The GitHub repository Capstone-DEBUSA/Machine-Learning contains a labelled image folder "Dataset" with 10 categories: apel, brokoli, jeruk, kangkung, mangga, pisang, strawberry, terong, toge, wortel. Examples follow, each with its label.

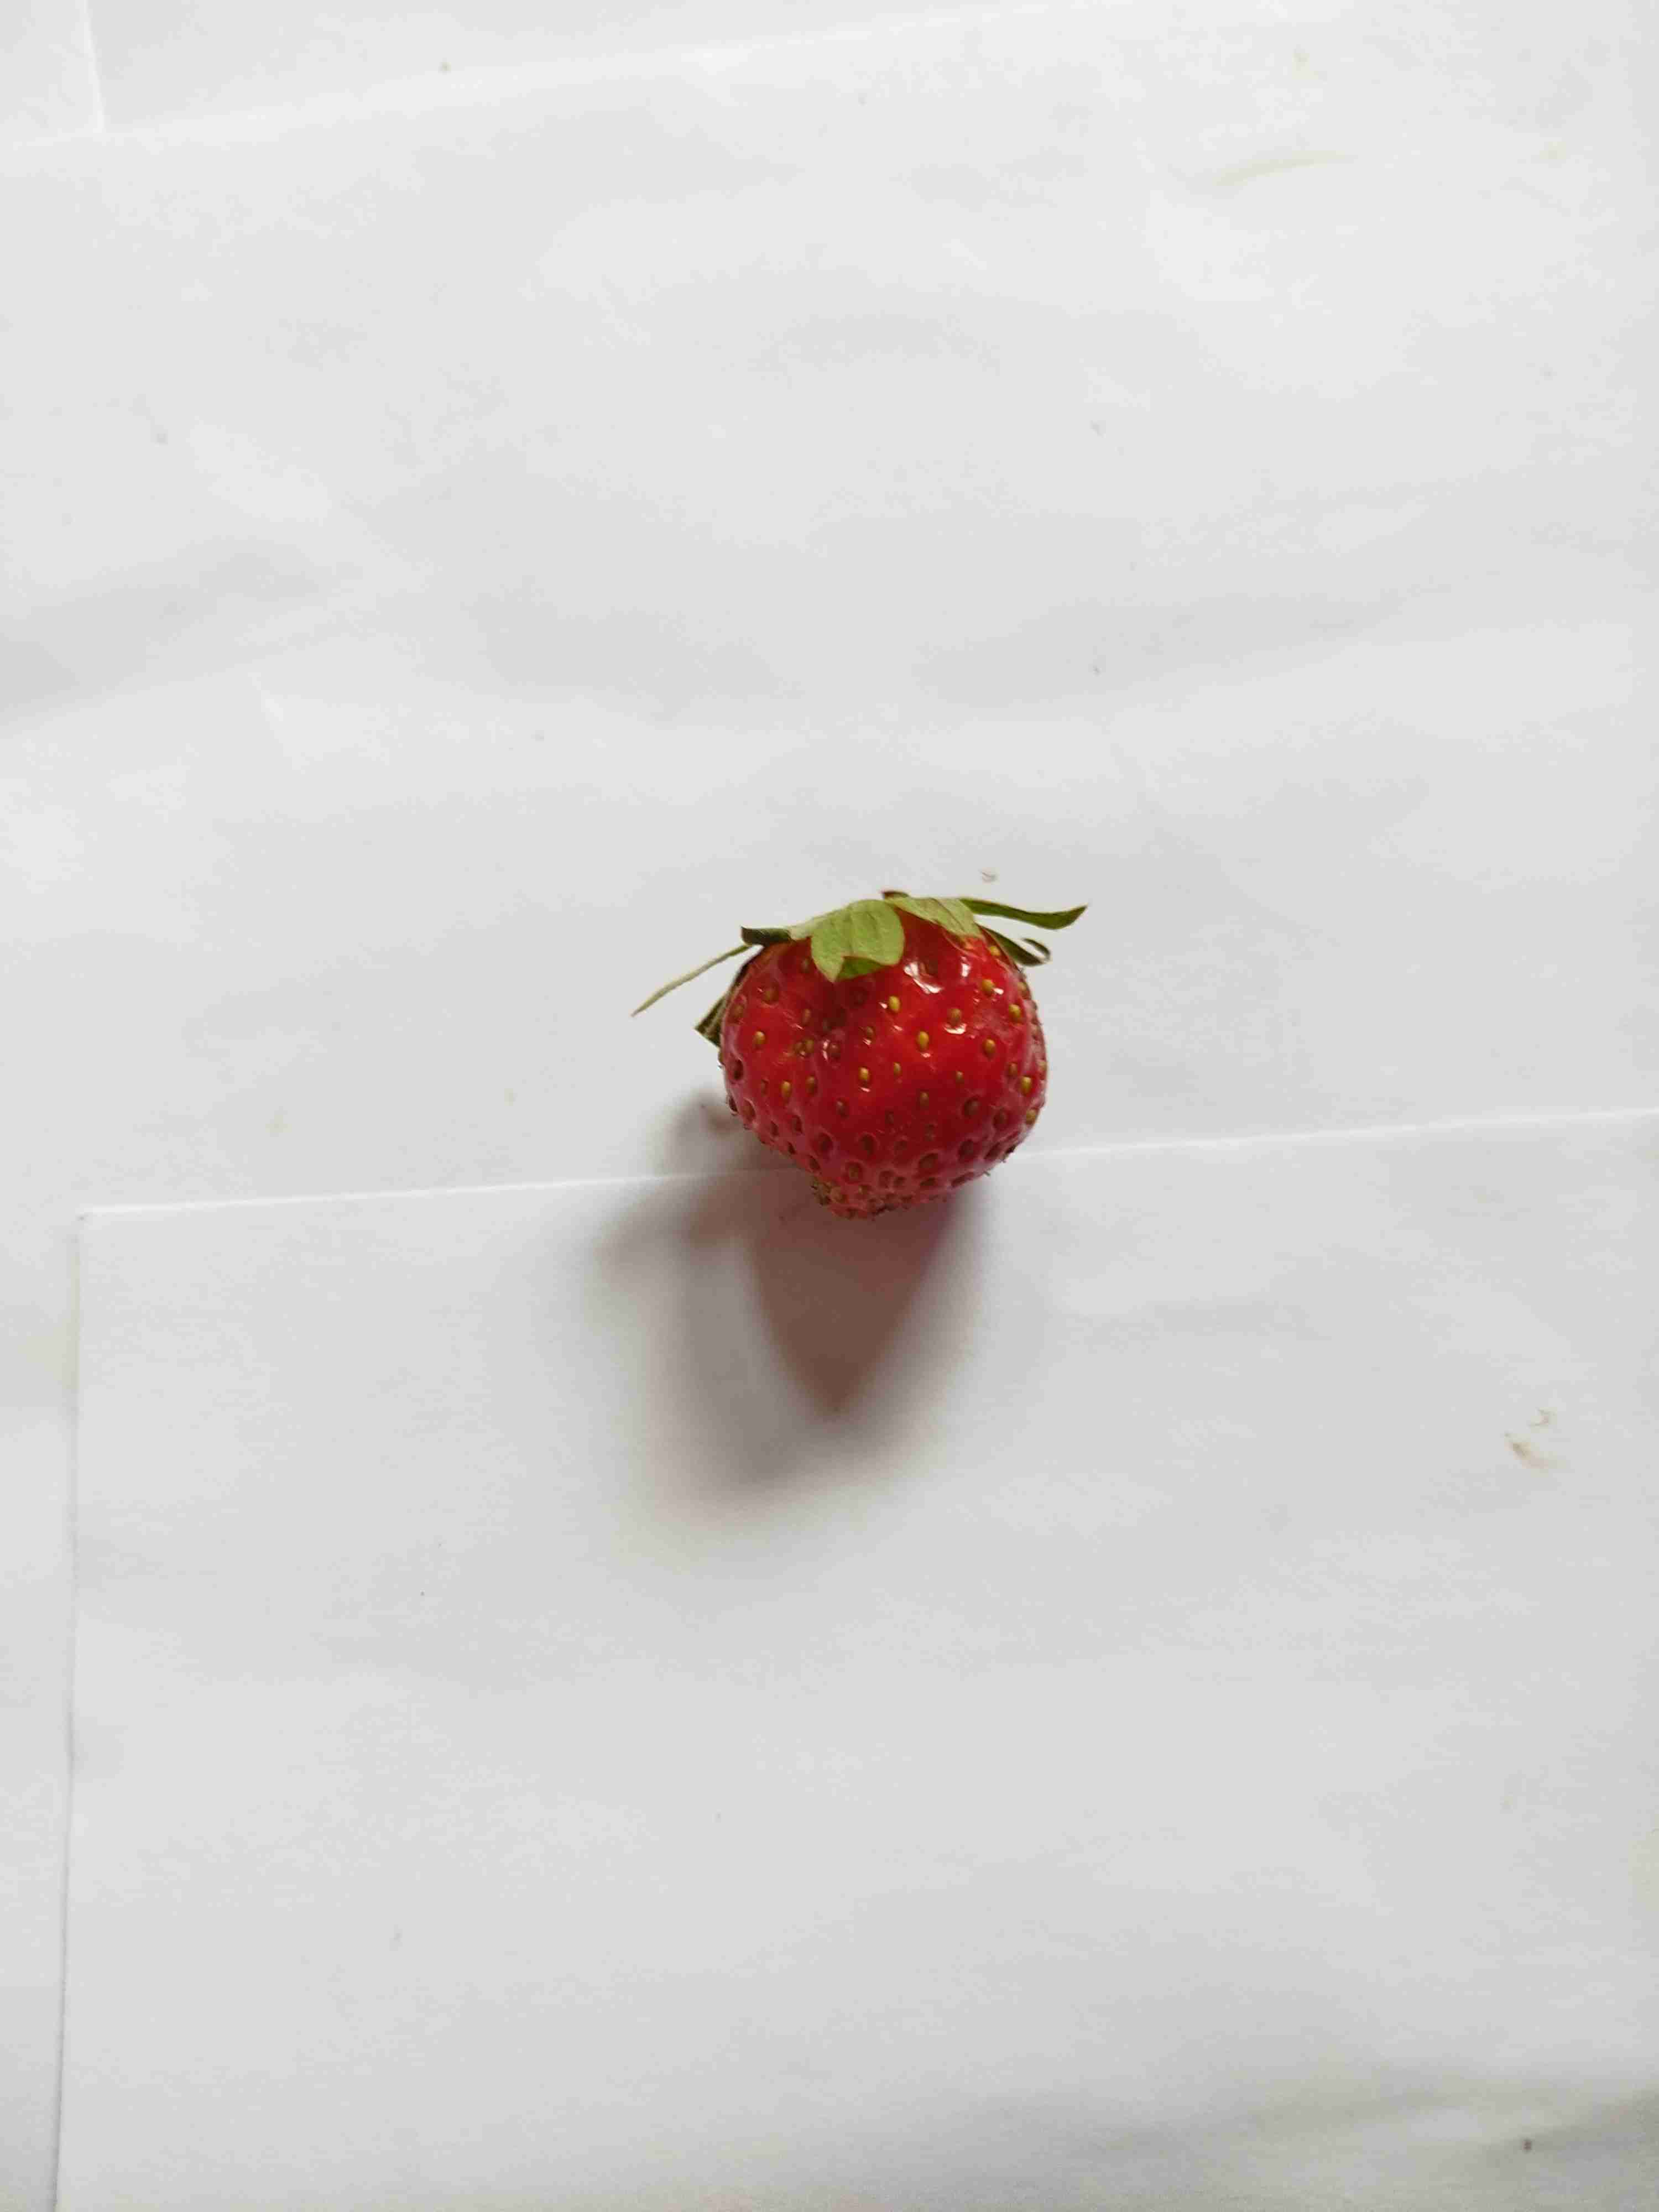
Label: strawberry

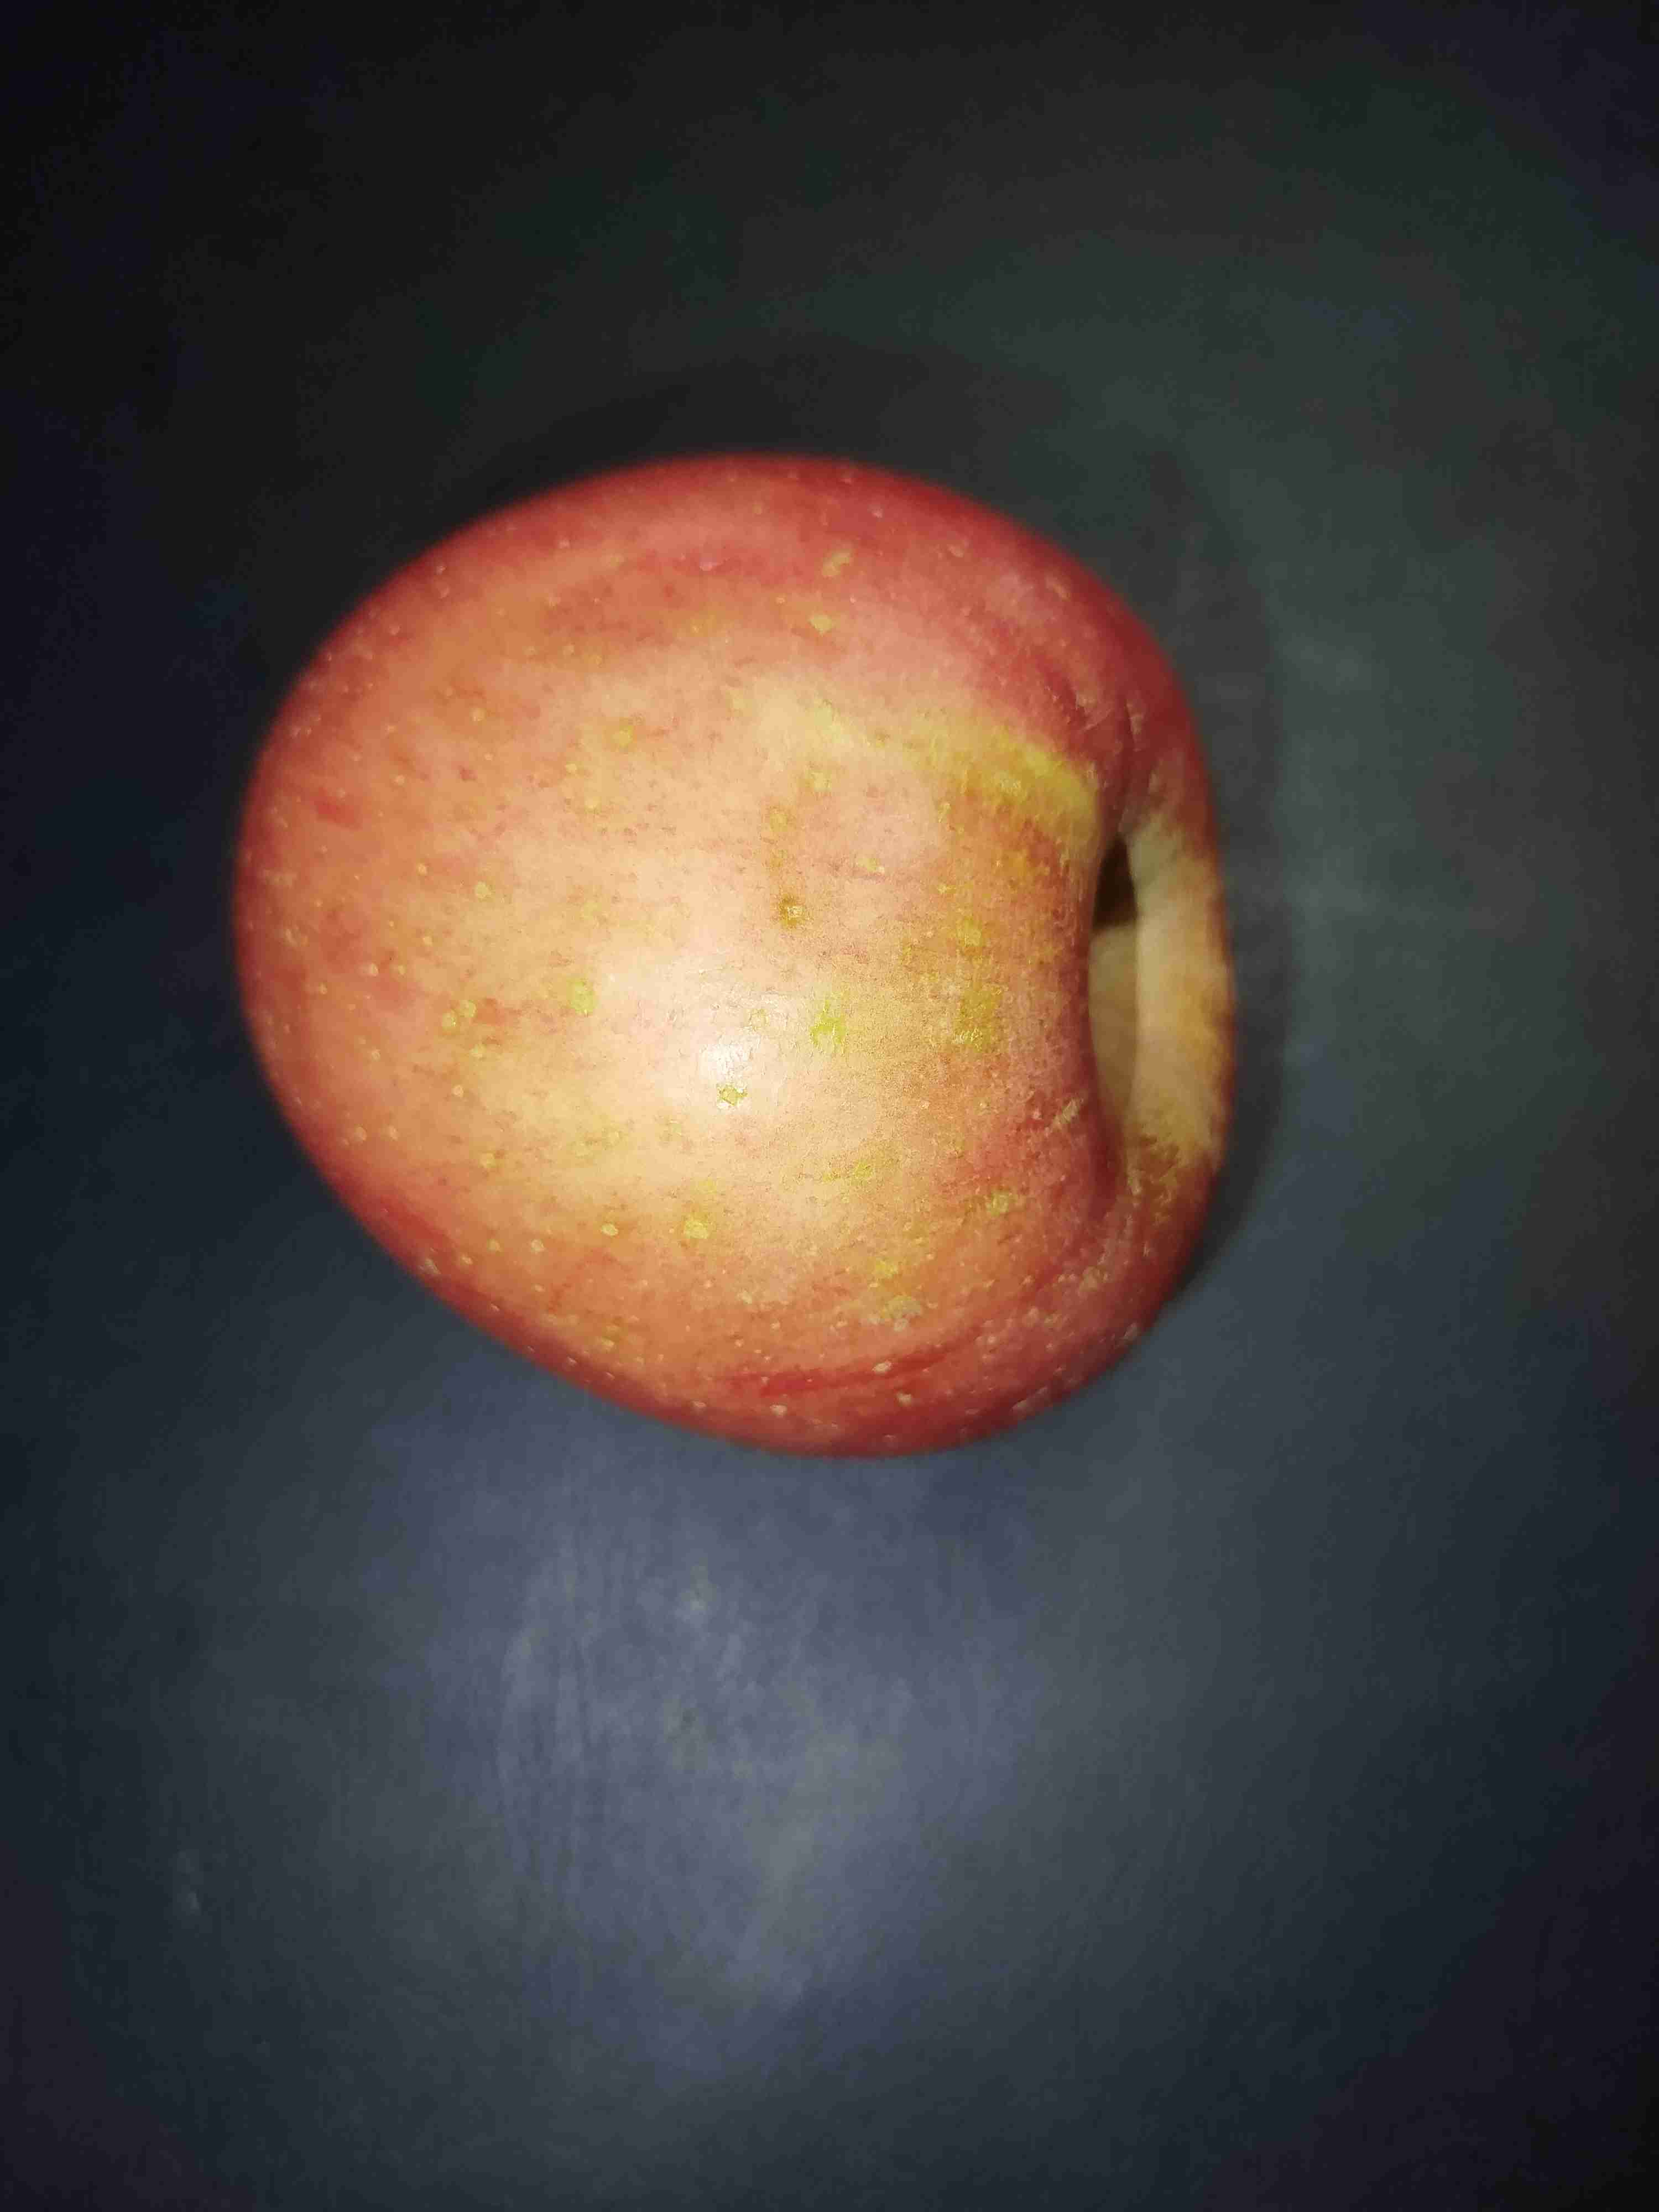
Label: apel

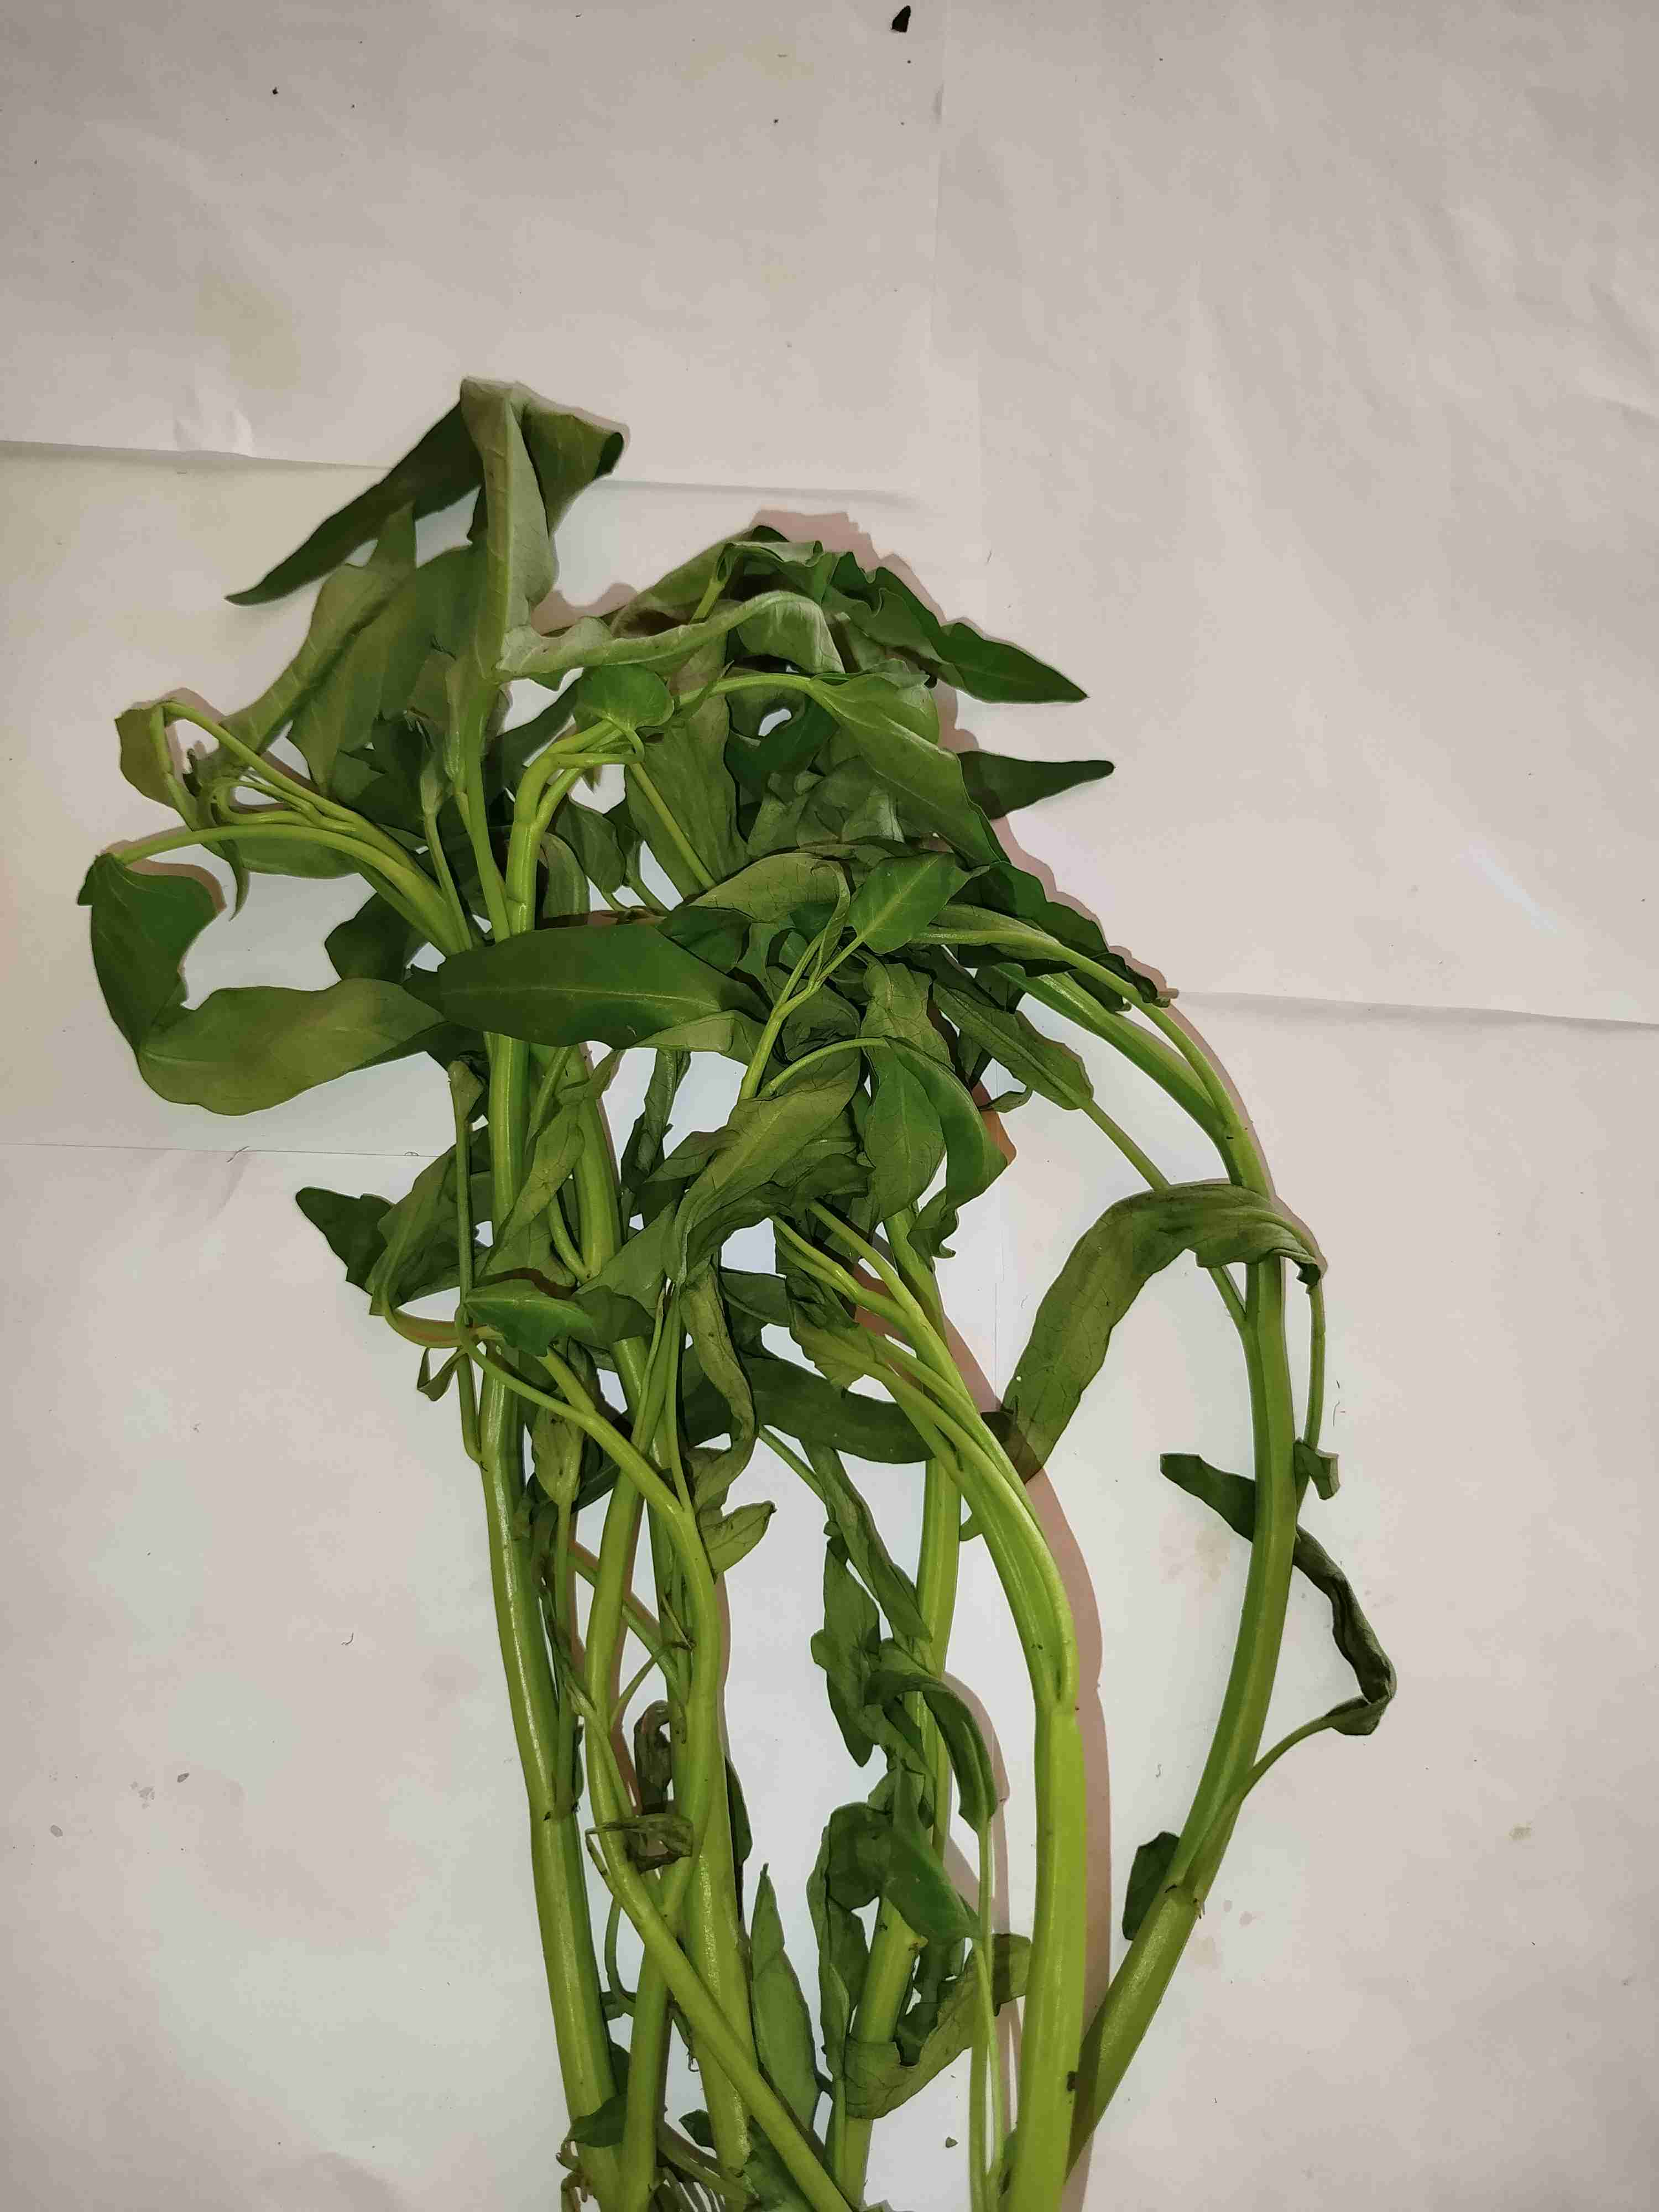
Label: kangkung

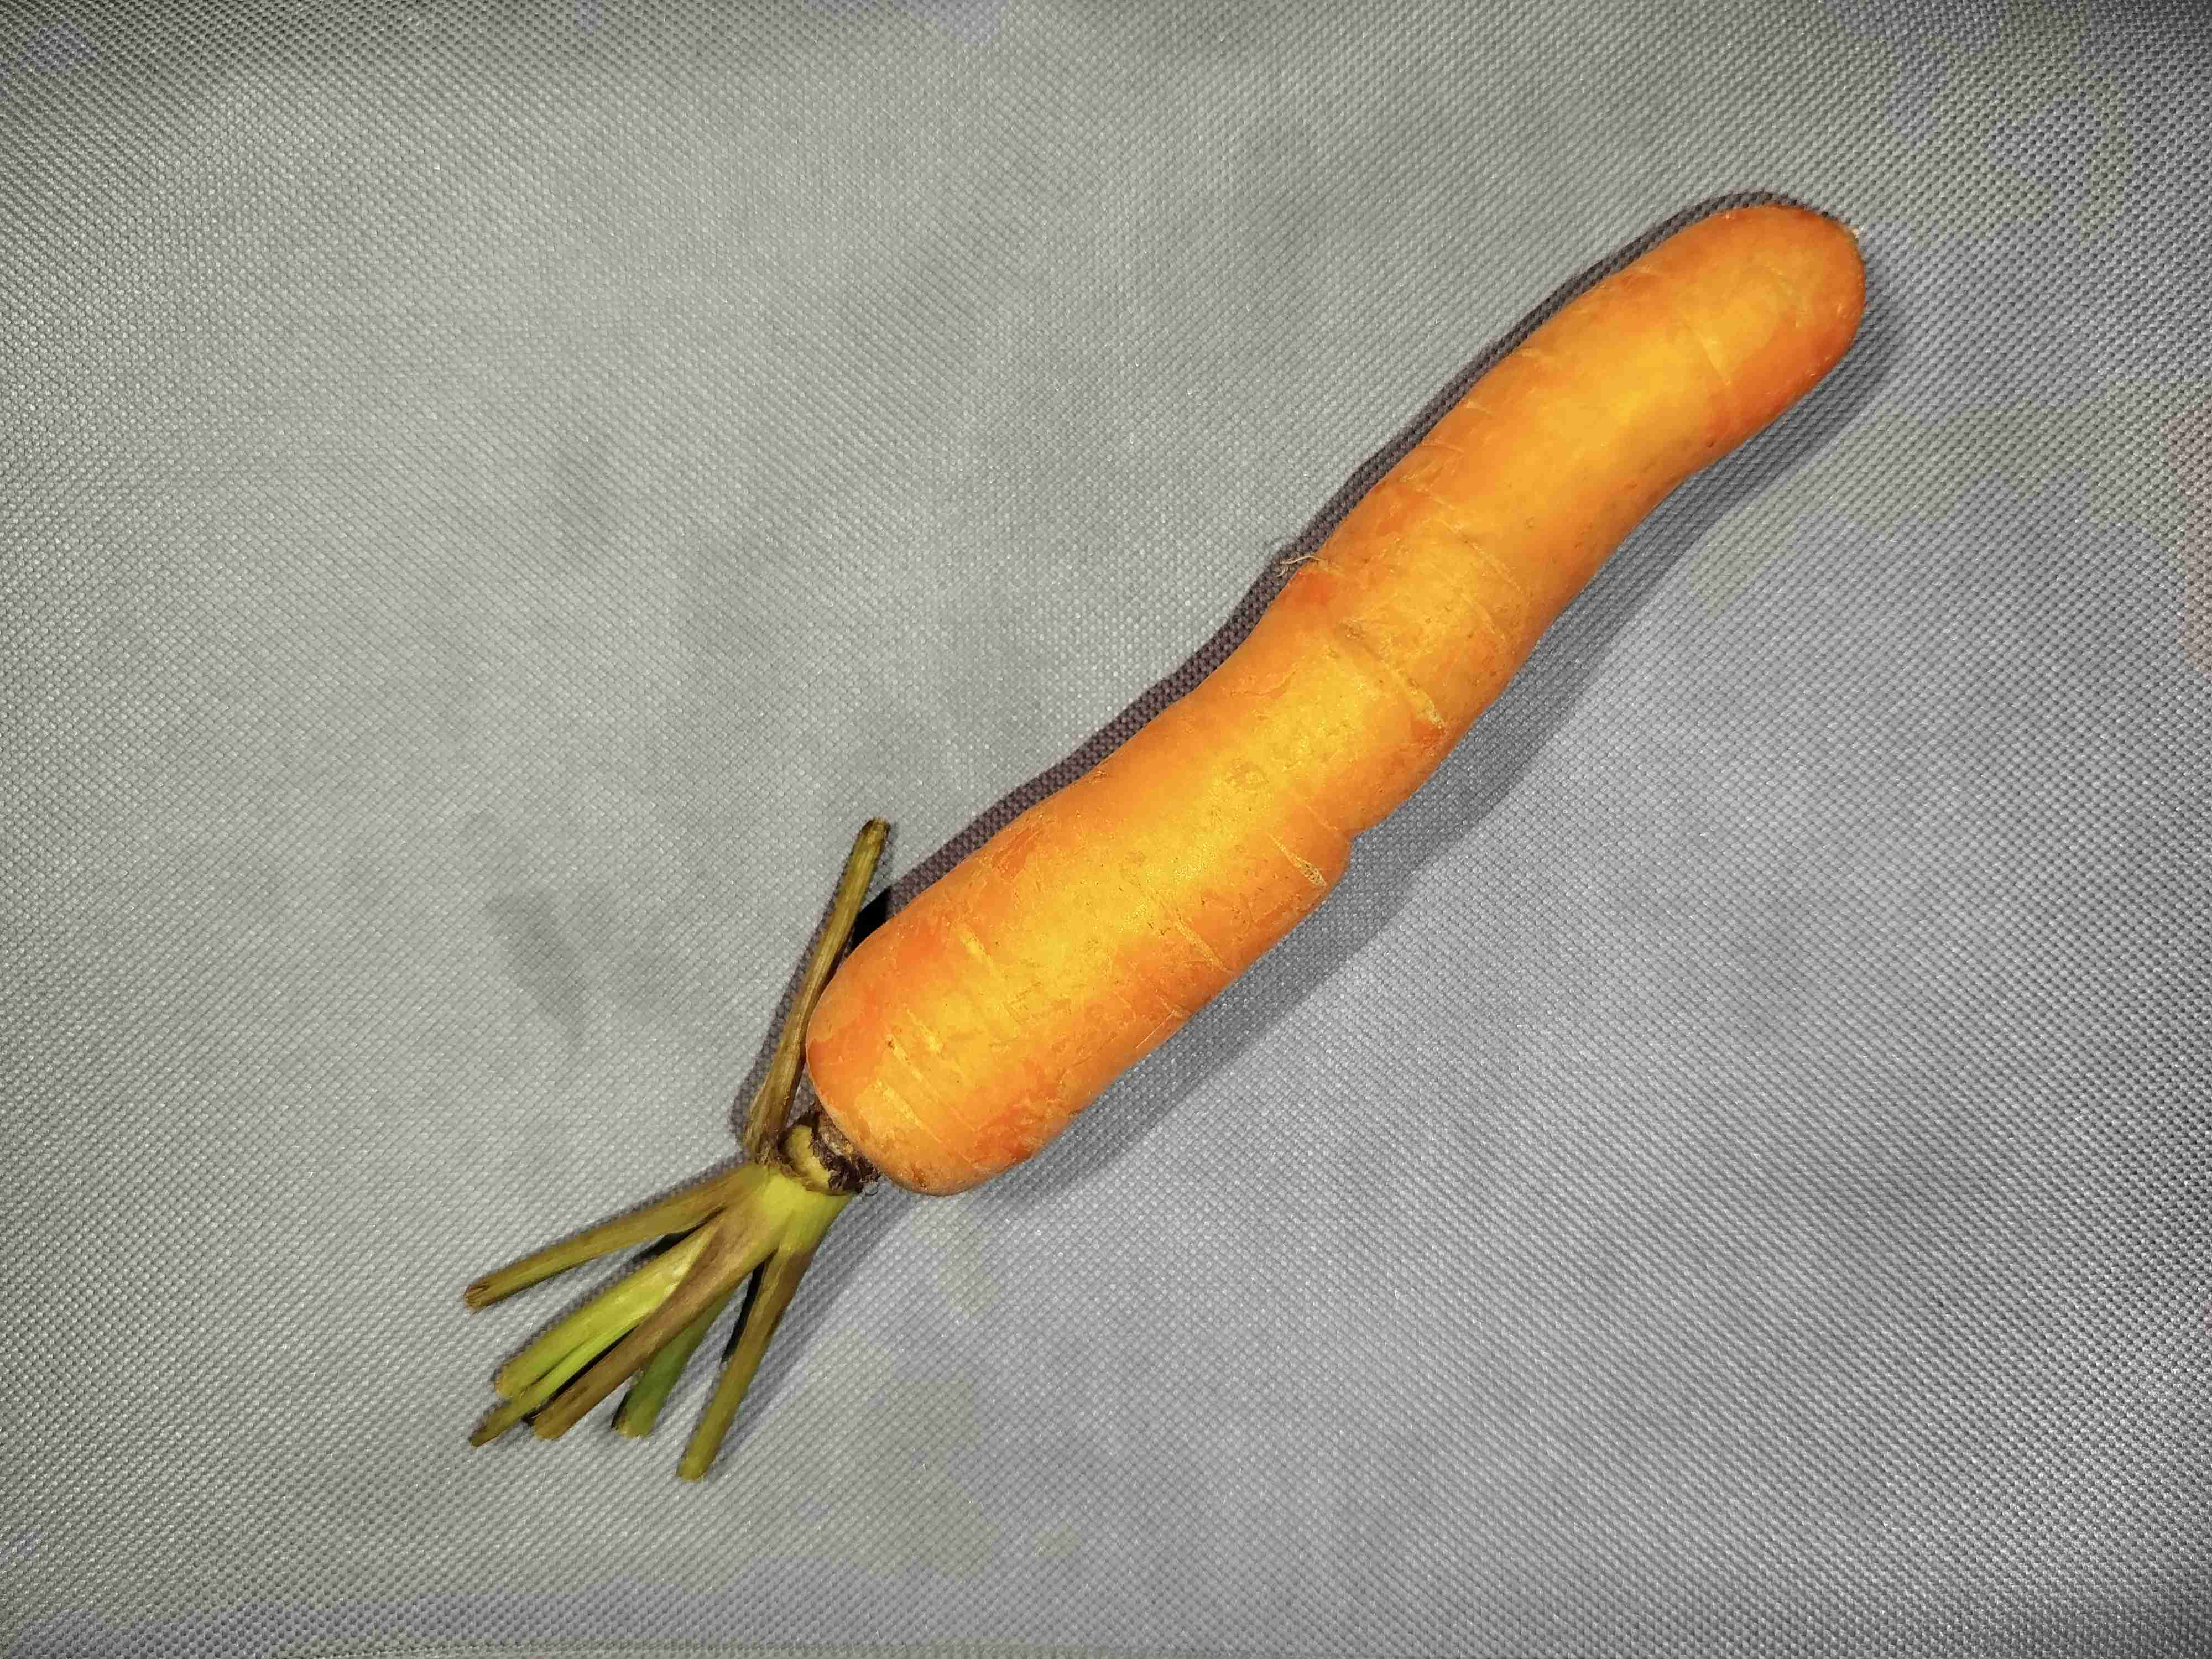
Label: wortel

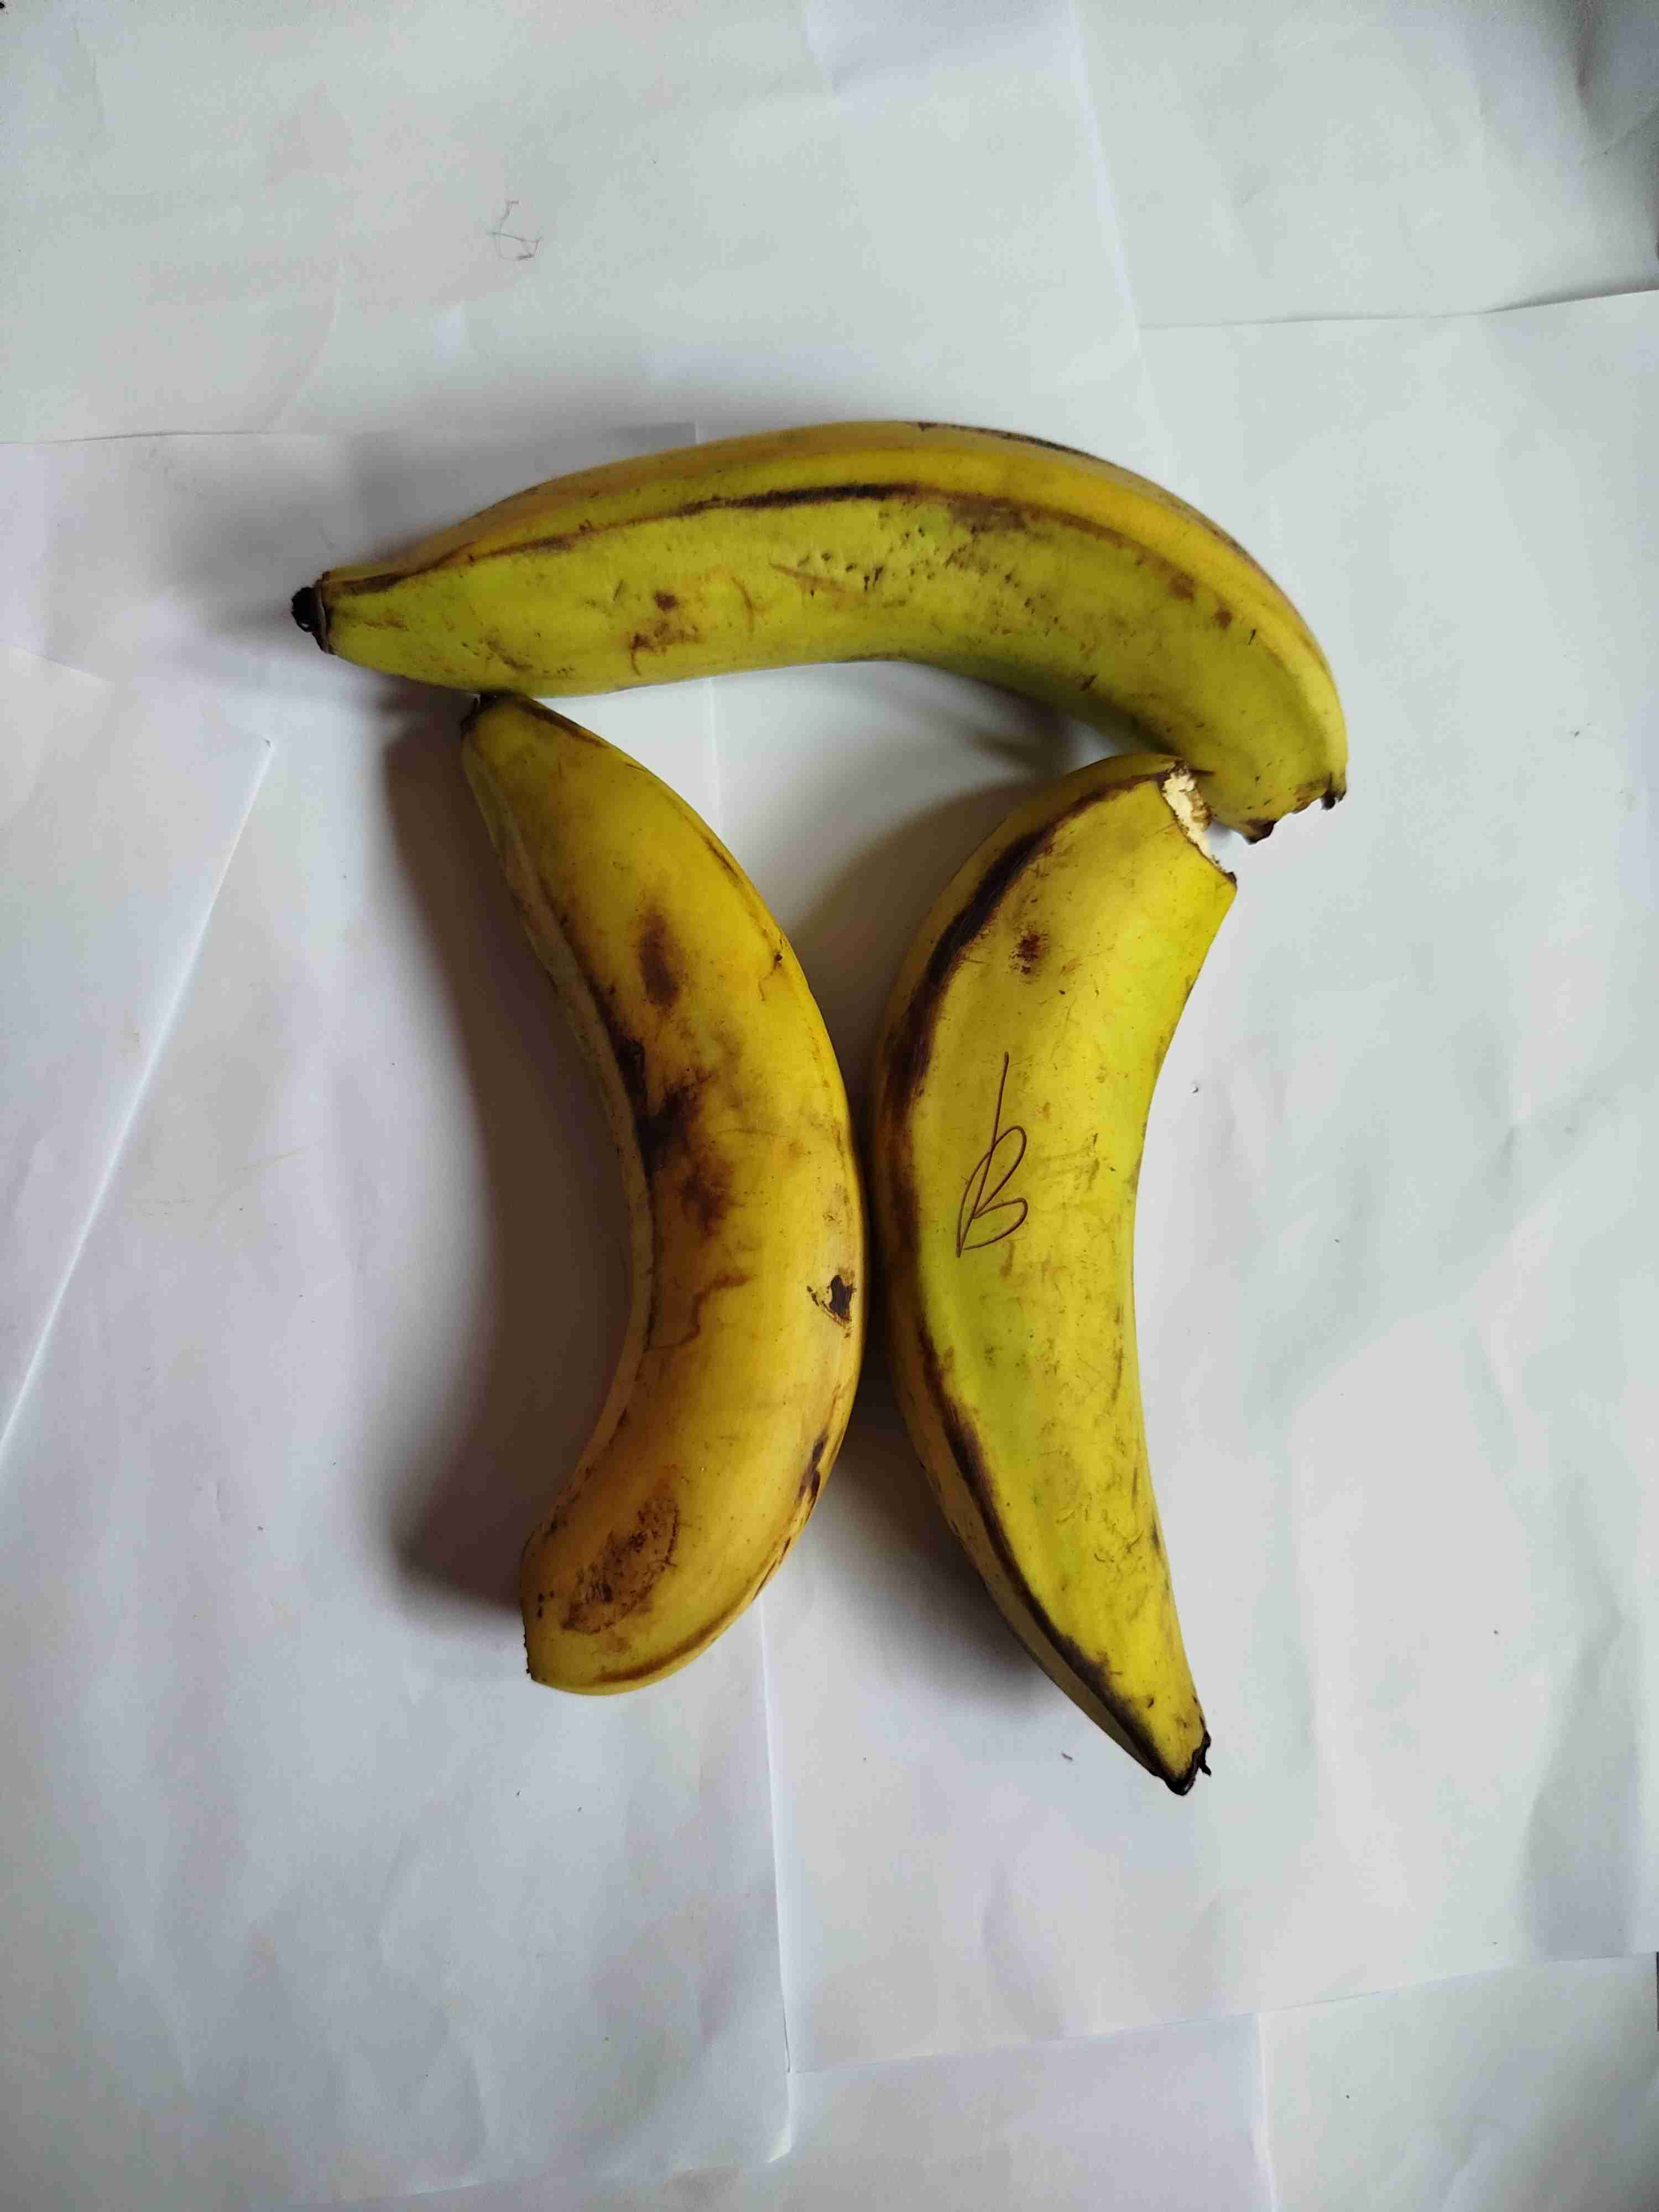
Label: pisang

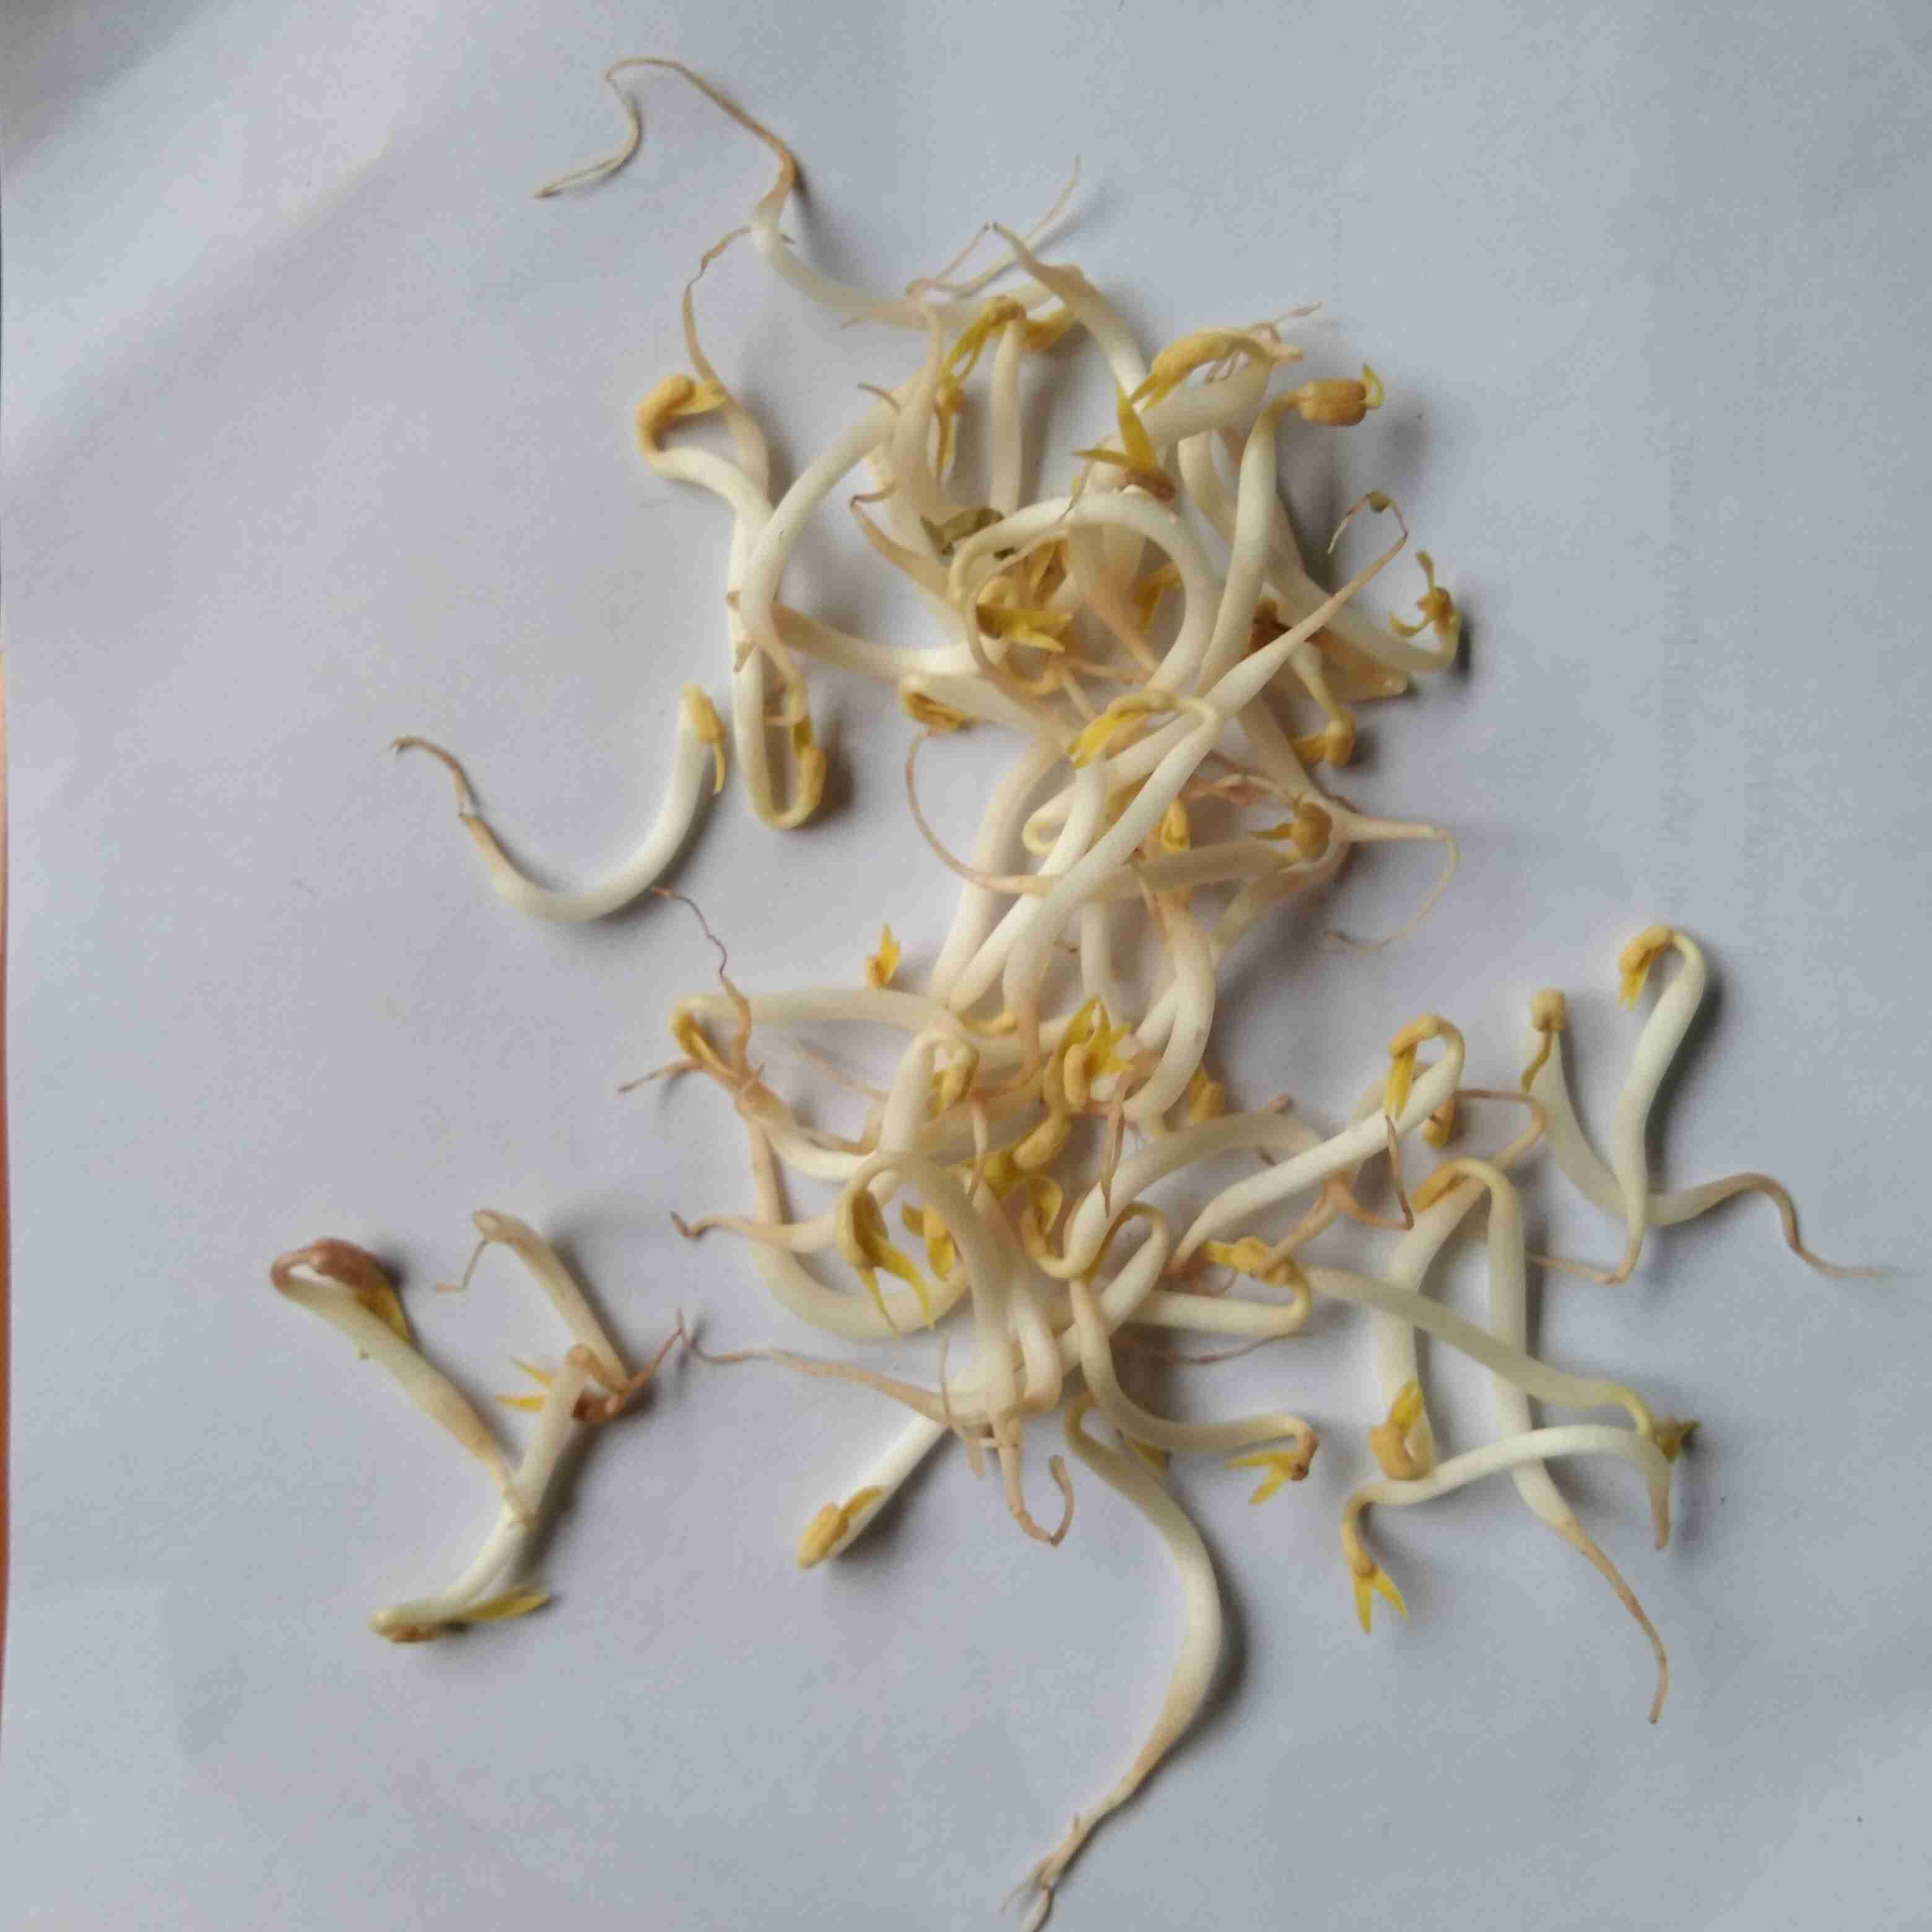
Label: toge
